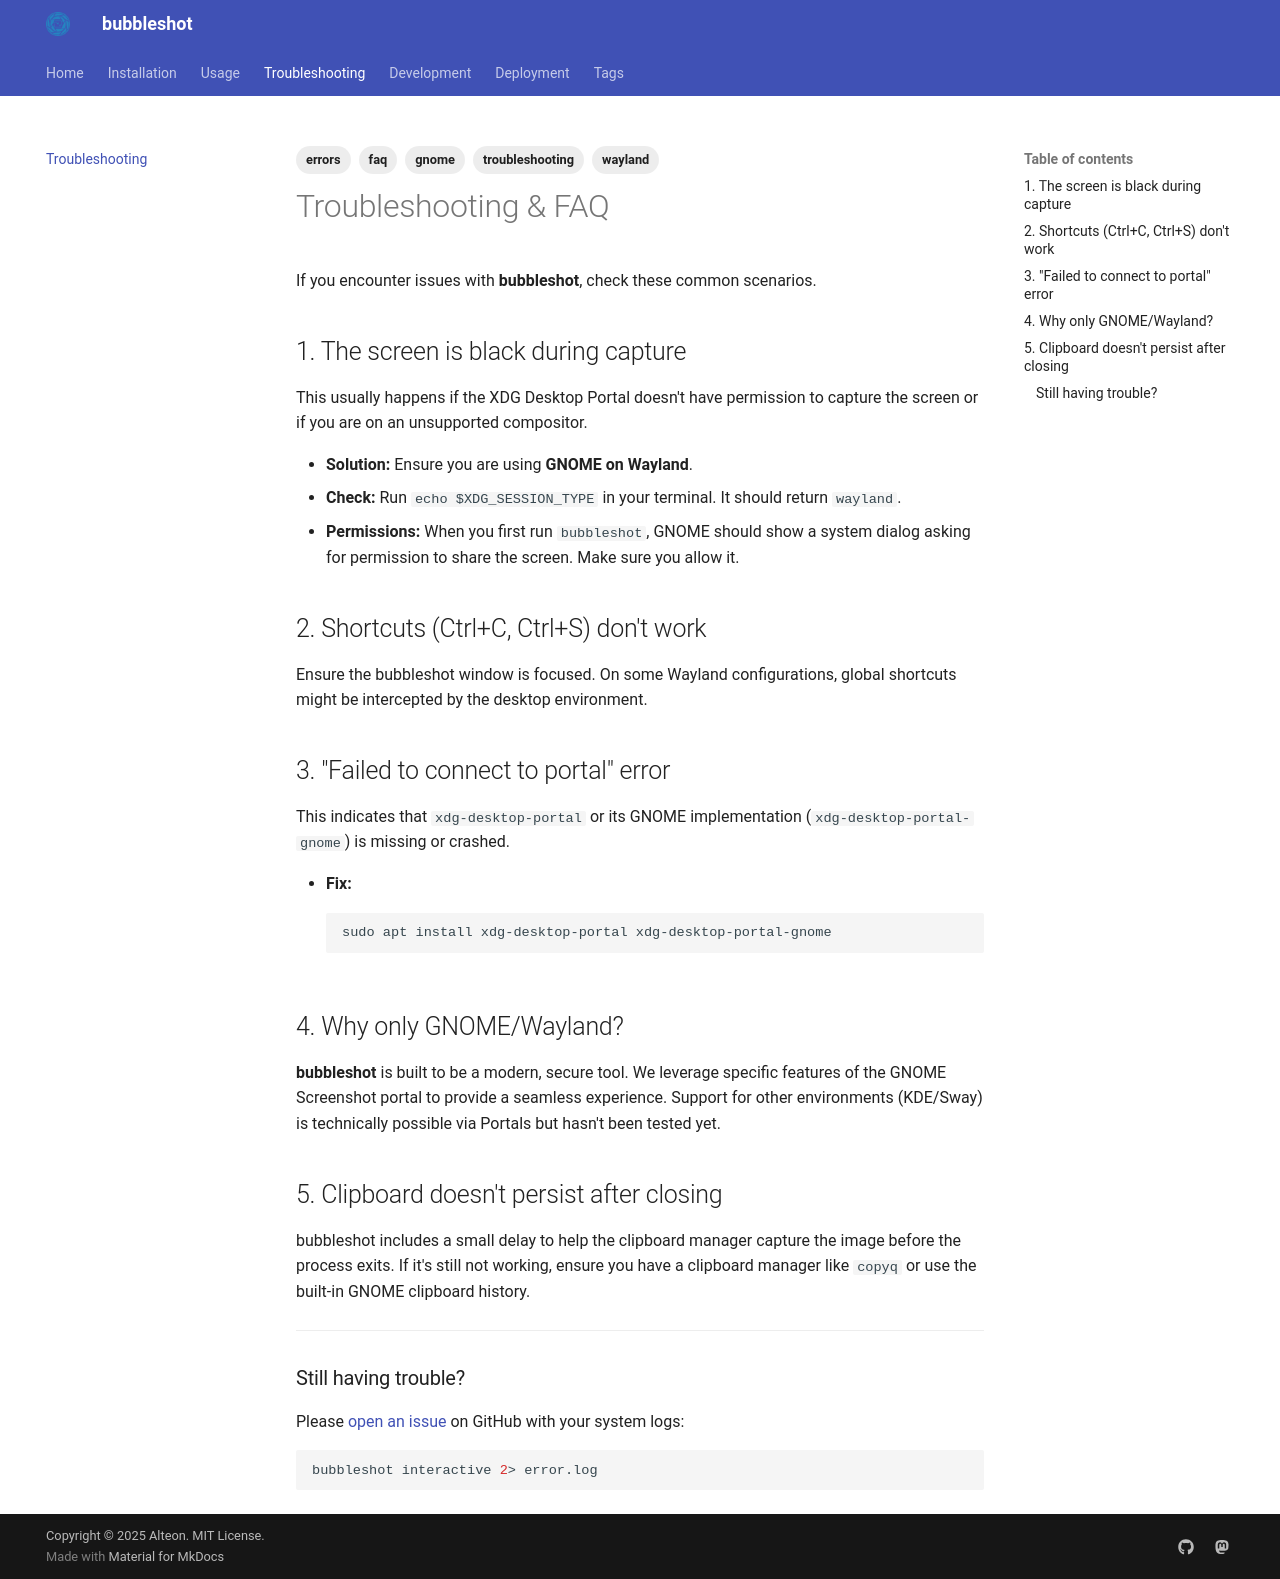

repository: alvescruz/bubbleshot · page: troubleshooting/index.html · generator: mkdocs

---
description: >-
  Troubleshoot common bubbleshot issues: black screen capture, keyboard shortcuts
  not working, portal connection errors, clipboard persistence, and Wayland
  configuration fixes.
tags:
  - troubleshooting
  - faq
  - wayland
  - gnome
  - errors
---

# Troubleshooting & FAQ

If you encounter issues with **bubbleshot**, check these common scenarios.

## 1. The screen is black during capture
This usually happens if the XDG Desktop Portal doesn't have permission to capture the screen or if you are on an unsupported compositor.

*   **Solution:** Ensure you are using **GNOME on Wayland**. 
*   **Check:** Run `echo $XDG_SESSION_TYPE` in your terminal. It should return `wayland`.
*   **Permissions:** When you first run `bubbleshot`, GNOME should show a system dialog asking for permission to share the screen. Make sure you allow it.

## 2. Shortcuts (Ctrl+C, Ctrl+S) don't work
Ensure the bubbleshot window is focused. On some Wayland configurations, global shortcuts might be intercepted by the desktop environment.

## 3. "Failed to connect to portal" error
This indicates that `xdg-desktop-portal` or its GNOME implementation (`xdg-desktop-portal-gnome`) is missing or crashed.

*   **Fix:**
    ```bash
    sudo apt install xdg-desktop-portal xdg-desktop-portal-gnome
    ```

## 4. Why only GNOME/Wayland?
**bubbleshot** is built to be a modern, secure tool. We leverage specific features of the GNOME Screenshot portal to provide a seamless experience. Support for other environments (KDE/Sway) is technically possible via Portals but hasn't been tested yet.

## 5. Clipboard doesn't persist after closing
bubbleshot includes a small delay to help the clipboard manager capture the image before the process exits. If it's still not working, ensure you have a clipboard manager like `copyq` or use the built-in GNOME clipboard history.

---

### Still having trouble?
Please [open an issue](https://github.com/alvescruz/bubbleshot/issues) on GitHub with your system logs:
```bash
bubbleshot interactive 2> error.log
```
